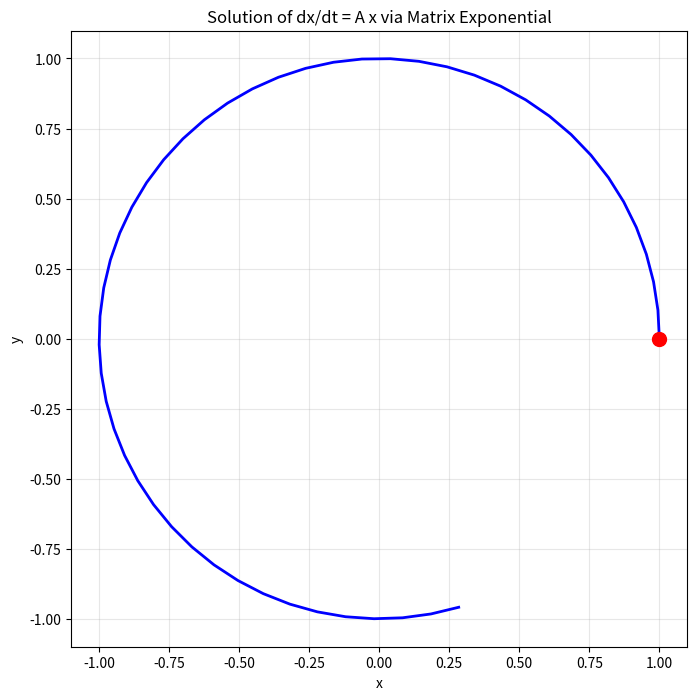

Write the Python code that produced this figure. (Note: this script raises an exception after producing the figure.)
import numpy as np
import matplotlib.pyplot as plt
from scipy.linalg import expm as scipy_expm, logm as scipy_logm, sqrtm as scipy_sqrtm
from scipy.linalg import schur


def expm_series(A, max_terms=100, tol=1e-15):
    """Matrix exponential via Taylor series."""
    n = A.shape[0]
    result = np.eye(n)
    term = np.eye(n)
    for k in range(1, max_terms):
        term = term @ A / k
        result += term
        if np.linalg.norm(term, np.inf) < tol:
            break
    return result


def expm_scaling_squaring(A, s=6):
    """Matrix exponential via scaling and squaring."""
    A_scaled = A / (2 ** s)
    E = expm_series(A_scaled)
    for _ in range(s):
        E = E @ E
    return E


def expm_eig(A):
    """Matrix exponential via eigendecomposition (for diagonalizable A)."""
    eigvals, eigvecs = np.linalg.eig(A)
    return eigvecs @ np.diag(np.exp(eigvals)) @ np.linalg.inv(eigvecs)


def logm_series(A, max_iter=100, tol=1e-12):
    """Matrix logarithm via inverse scaling and squaring (simplified)."""
    n = A.shape[0]
    I = np.eye(n)

    s = 0
    while np.linalg.norm(A - I, np.inf) > 0.5:
        A = scipy_sqrtm(A)
        s += 1

    A = A - I
    result = np.zeros((n, n))
    term = A.copy()
    k = 1
    while np.linalg.norm(term, np.inf) > tol and k < max_iter:
        if k % 2 == 1:
            result += term / k
        else:
            result -= term / k
        k += 1
        term = term @ A

    return (2 ** s) * result


def sqrtm_eig(A):
    """Matrix square root via eigendecomposition (for symmetric A)."""
    eigvals, eigvecs = np.linalg.eigh(A)
    return eigvecs @ np.diag(np.sqrt(np.maximum(eigvals, 0))) @ eigvecs.T


def sqrtm_denman_beavers(A, max_iter=50, tol=1e-12):
    """Matrix square root via Denman-Beavers iteration."""
    n = A.shape[0]
    Y = A.copy()
    Z = np.eye(n)
    for _ in range(max_iter):
        Y_inv = np.linalg.inv(Y)
        Z_inv = np.linalg.inv(Z)
        Y_new = 0.5 * (Y + Z_inv)
        Z_new = 0.5 * (Z + Y_inv)
        if np.linalg.norm(Y_new - Y, np.inf) < tol and \
           np.linalg.norm(Z_new - Z, np.inf) < tol:
            break
        Y, Z = Y_new, Z_new
    return Y


def frechet_exp(A, E):
    """Finite difference Fréchet derivative of expm."""
    n = A.shape[0]
    M = np.block([[A, E],
                  [np.zeros((n, n)), A]])
    return scipy_expm(M)[:n, n:]


def main():
    print("=" * 60)
    print("MATRIX FUNCTIONS - expm, logm, sqrtm")
    print("=" * 60)

    np.random.seed(42)

    print("\n--- Matrix Exponential ---")
    A = np.random.randn(5, 5)
    A = A - A.T  # Skew-symmetric (exp is orthogonal)

    E_series = expm_series(A, max_terms=50)
    E_ss = expm_scaling_squaring(A, s=6)
    E_scipy = scipy_expm(A)

    print(f"Series error: {np.linalg.norm(E_series - E_scipy):.2e}")
    print(f"Scale-square error: {np.linalg.norm(E_ss - E_scipy):.2e}")
    print(f"exp(A)^T exp(A) (should be I for skew-sym):\n"
          f"{np.round(E_scipy.T @ E_scipy, 4)}")

    print("\n--- Matrix Exponential ODE Solution ---")
    t_values = np.linspace(0, 5, 50)
    x0 = np.array([1.0, 0.0])

    A_ode = np.array([[0, -1], [1, 0]])
    x_t = np.array([scipy_expm(t * A_ode) @ x0 for t in t_values])

    fig, ax = plt.subplots(figsize=(8, 8))
    ax.plot(x_t[:, 0], x_t[:, 1], 'b-', linewidth=2)
    ax.plot(x0[0], x0[1], 'ro', markersize=10)
    ax.set_xlabel('x')
    ax.set_ylabel('y')
    ax.set_title('Solution of dx/dt = A x via Matrix Exponential')
    ax.grid(True, alpha=0.3)
    ax.set_aspect('equal')
    plt.show()

    print("\n--- Matrix Logarithm ---")
    A_rot = scipy_expm(np.array([[0, -1], [1, 0]]))
    L_scipy = scipy_logm(A_rot)
    print(f"log(exp(A)):\n{np.round(L_scipy, 4)}")
    print(f"log error: {np.linalg.norm(scipy_expm(L_scipy) - A_rot):.2e}")

    print("\n--- Matrix Square Root ---")
    A_spd = np.array([[4.0, 2.0], [2.0, 3.0]])
    S_eig = sqrtm_eig(A_spd)
    S_db = sqrtm_denman_beavers(A_spd)
    S_scipy = scipy_sqrtm(A_spd)

    print(f"A =\n{A_spd}")
    print(f"sqrt (eig):\n{np.round(S_eig, 4)}")
    print(f"sqrt (DB):\n{np.round(S_db, 4)}")
    print(f"sqrt (scipy):\n{np.round(S_scipy, 4)}")
    print(f"sqrt^2 == A (eig): {np.allclose(S_eig @ S_eig, A_spd)}")
    print(f"sqrt^2 == A (DB): {np.allclose(S_db @ S_db, A_spd)}")

    print("\n--- Matrix Function Properties ---")
    for n_test in [3, 5, 10]:
        A_test = np.random.randn(n_test, n_test) / n_test
        B_test = np.random.randn(n_test, n_test) / n_test

        exp_AB = scipy_expm(A_test + B_test)
        exp_A_exp_B = scipy_expm(A_test) @ scipy_expm(B_test)
        print(f"n={n_test}: exp(A+B) ≈ exp(A)exp(B): "
              f"{np.linalg.norm(exp_AB - exp_A_exp_B):.2e} (not equal unless commuting)")

    print("\n--- Schur-Parlett for General Functions ---")
    A_schur = np.random.randn(4, 4)
    T, Z = schur(A_schur)
    print(f"Schur form T:\n{np.round(T, 3)}")
    print(f"Z^T A Z == T: {np.allclose(Z.T @ A_schur @ Z, T)}")

    f_T = np.diag(np.exp(np.diag(T)))
    f_A = Z @ f_T @ Z.T
    f_A_ref = scipy_expm(A_schur)
    print(f"Diagonal Schur-Parlett exp error: {np.linalg.norm(f_A - f_A_ref):.2e}")

    print("\n--- Matrix Exponential Convergence ---")
    norms = []
    A_norm = np.random.randn(5, 5)
    for k in range(1, 30):
        term = np.linalg.matrix_power(A_norm, k) / np.math.factorial(k)
        norms.append(np.linalg.norm(term, np.inf))
    print(f"Series terms decay: first={norms[0]:.4f}, last={norms[-1]:.2e}")

    fig, ax = plt.subplots(figsize=(10, 5))
    ax.semilogy(range(1, 30), norms, 'b-o')
    ax.set_xlabel('Term index k')
    ax.set_ylabel('||A^k/k!||')
    ax.set_title('Taylor Series Term Decay for exp(A)')
    ax.grid(True, alpha=0.3)
    plt.show()


if __name__ == "__main__":
    main()
